Run: headless pygame with SDL's dummy video driver; simulated clock (each Clock.tick advances the game by its frame time, no real sleeping); random seed 0; keys injected as events and as key.get_pressed() state; no mouse input.
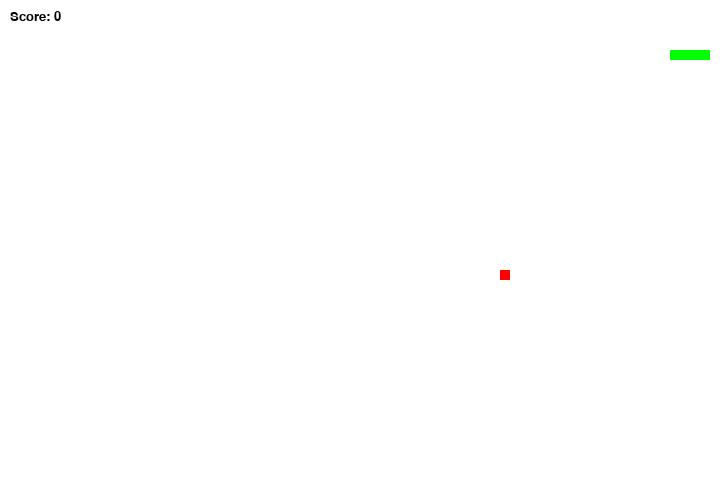
Frame 1 of 2 · flips 1–60 · no input
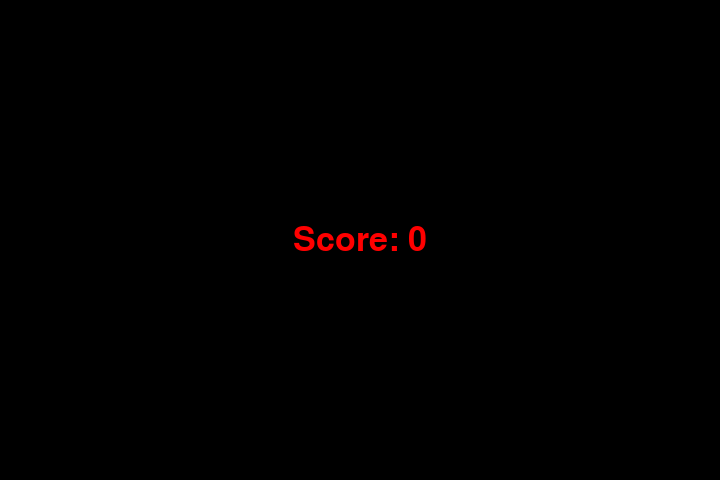
Frame 2 of 2 · flips 61–180 · tapped SPACE, RETURN · held RIGHT (→), D (game ended)

The pygame program that drew these frames:

import pygame
import time
import random
import sys

pygame.init()

RES = WIDTH, HEIGHT = 720, 480
bg = pygame.display.set_mode(RES)
pygame.display.set_caption("Snake")
FPS = pygame.time.Clock()
bg.fill(pygame.Color('white'))

snake_speed = 15
snake_pos = [100, 50]

snake_body = [[100, 50], [90, 50], [80, 50], [70, 50]]

fruit_pos = [random.randrange(1, (WIDTH // 10)) * 10,
             random.randrange(1, (HEIGHT // 10)) * 10]

fruit_spawn = True

direction = 'RIGHT'
change_to = direction

score = 0


def show_score(choice, color, font, size):
    score_font = pygame.font.SysFont(font, size)
    score_surface = score_font.render(f'Score: {score}', True, color)
    score_rect = score_surface.get_rect(topleft=(10, 10))
    bg.blit(score_surface, score_rect)


def game_over():
    my_font = pygame.font.SysFont('times new roman', 50)
    game_over_surface = my_font.render(f'Score: {score}', True, 'red')
    game_over_rect = game_over_surface.get_rect(center=(WIDTH / 2, HEIGHT / 2))

    bg.fill('black')
    bg.blit(game_over_surface, game_over_rect)
    pygame.display.update()

    time.sleep(2)
    pygame.quit()
    sys.exit()


while True:

    for event in pygame.event.get():
        if event.type == pygame.QUIT:
            pygame.quit()
            sys.exit()

        if event.type == pygame.KEYDOWN:
            if event.key == pygame.K_UP and direction != 'DOWN':
                change_to = 'UP'
            if event.key == pygame.K_DOWN and direction != 'UP':
                change_to = 'DOWN'
            if event.key == pygame.K_LEFT and direction != 'RIGHT':
                change_to = 'LEFT'
            if event.key == pygame.K_RIGHT and direction != 'LEFT':
                change_to = 'RIGHT'

    direction = change_to

    if direction == 'UP':
        snake_pos[1] -= 10
    if direction == 'DOWN':
        snake_pos[1] += 10
    if direction == 'LEFT':
        snake_pos[0] -= 10
    if direction == 'RIGHT':
        snake_pos[0] += 10

    snake_body.insert(0, list(snake_pos))

    if snake_pos[0] == fruit_pos[0] and snake_pos[1] == fruit_pos[1]:
        score += 10
        fruit_spawn = False
    else:
        snake_body.pop()

    if not fruit_spawn:
        fruit_pos = [random.randrange(1, (WIDTH // 10)) * 10,
                     random.randrange(1, (HEIGHT // 10)) * 10]
    fruit_spawn = True

    bg.fill(pygame.Color('white'))

    for pos in snake_body:
        pygame.draw.rect(bg, pygame.Color('green'), pygame.Rect(pos[0], pos[1], 10, 10))

    pygame.draw.rect(bg, pygame.Color('red'), pygame.Rect(fruit_pos[0], fruit_pos[1], 10, 10))

    if snake_pos[0] < 0 or snake_pos[0] >= WIDTH or snake_pos[1] < 0 or snake_pos[1] >= HEIGHT:
        game_over()

    for block in snake_body[1:]:
        if snake_pos[0] == block[0] and snake_pos[1] == block[1]:
            game_over()

    show_score(1, 'black', 'Arial', 20)

    pygame.display.update()
    FPS.tick(snake_speed)
